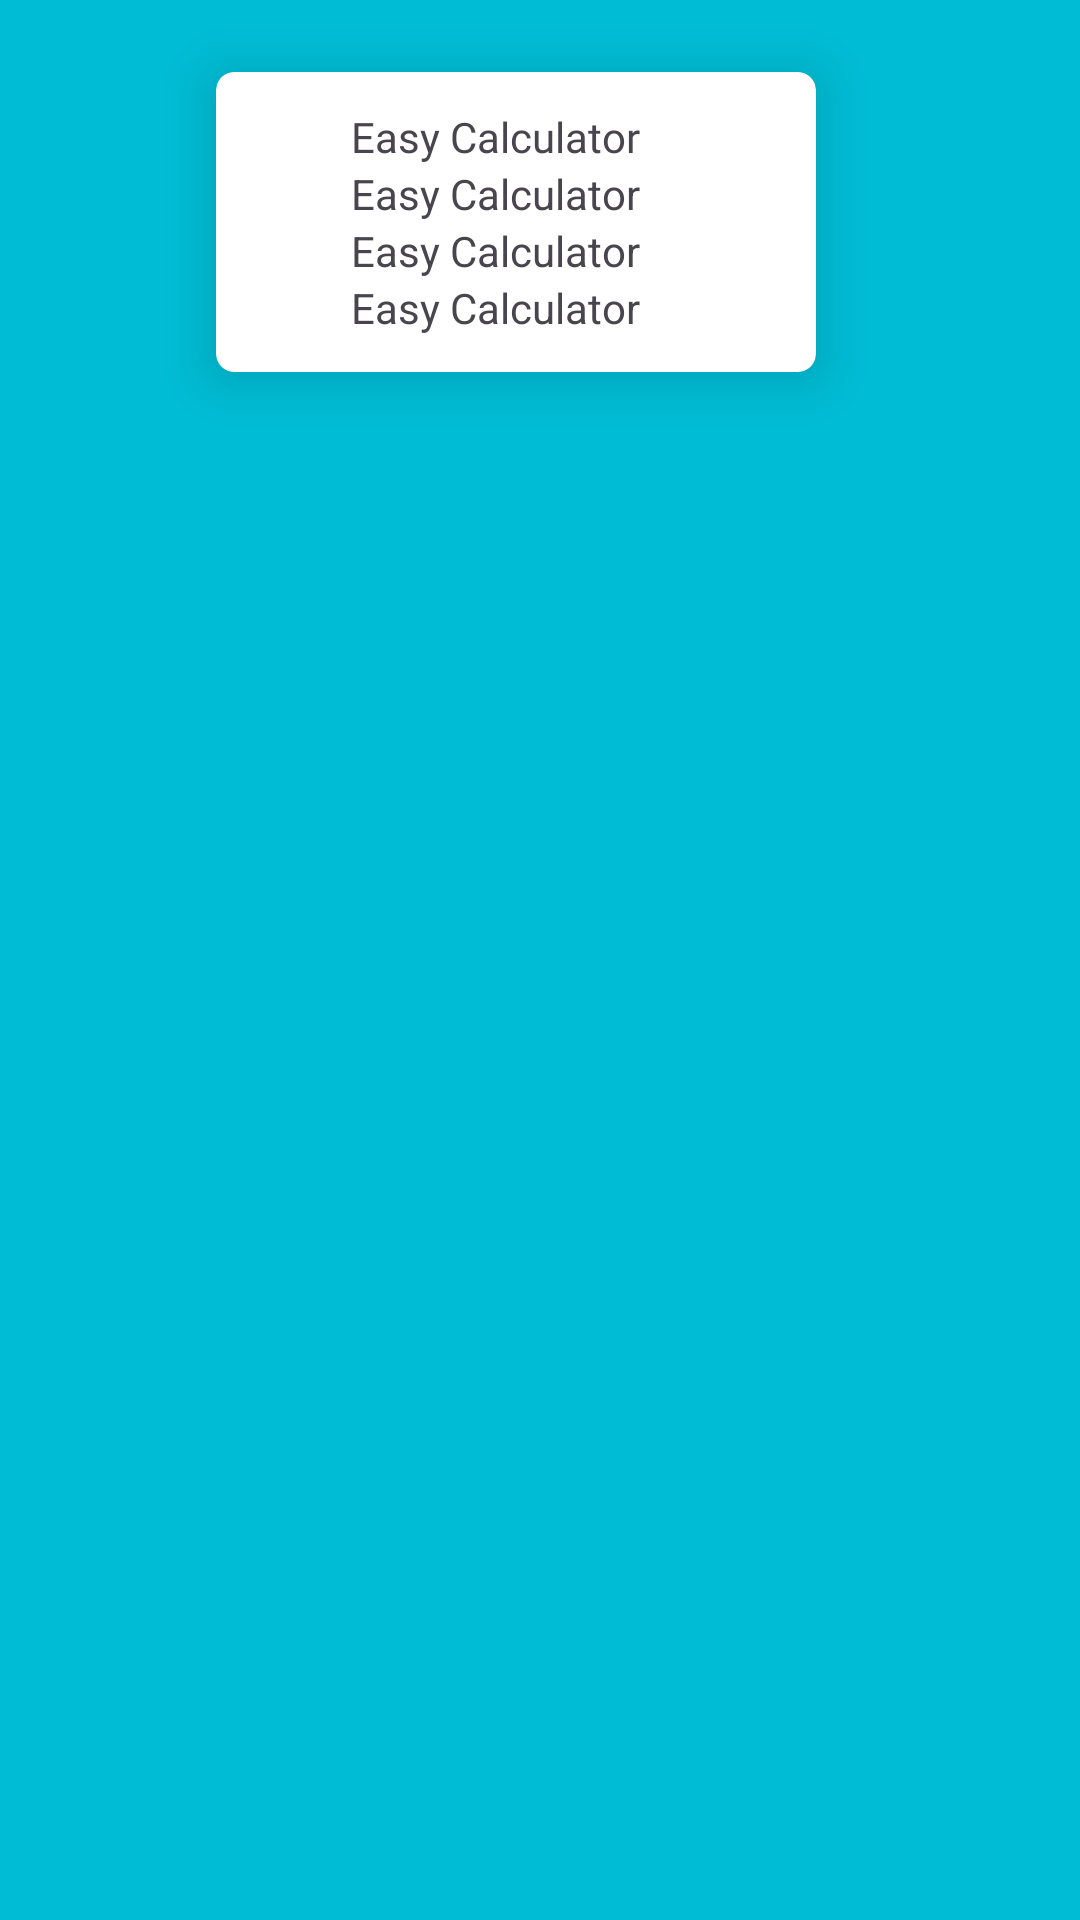

Layout XML and referenced resources for this Android screen:
<!-- AndroidManifest.xml: application theme Theme.AllInOneCalculator -->
<!-- res/layout/activity_bmicalculator.xml -->
<?xml version="1.0" encoding="utf-8"?>
<androidx.constraintlayout.widget.ConstraintLayout xmlns:android="http://schemas.android.com/apk/res/android"
    xmlns:app="http://schemas.android.com/apk/res-auto"
    xmlns:tools="http://schemas.android.com/tools"
    android:id="@+id/main"
    android:layout_width="match_parent"
    android:background="@color/black"
    android:layout_height="match_parent"
    tools:context=".BMICalculator"
    >

    <androidx.cardview.widget.CardView
        android:layout_width="200dp"
        android:layout_height="100dp"
        android:layout_gravity="center"
        android:layout_marginTop="24dp"
        android:layout_marginEnd="16dp"
        android:elevation="20dp"

        app:cardCornerRadius="6dp"
        app:cardElevation="10dp"
        app:layout_constraintEnd_toEndOf="parent"
        app:layout_constraintStart_toStartOf="parent"
        app:layout_constraintTop_toTopOf="parent">

        <LinearLayout
            android:layout_width="110dp"
            android:layout_height="wrap_content"
            android:layout_gravity="center"
            android:orientation="vertical"
            tools:ignore="MissingConstraints">

            <TextView
                android:layout_width="150dp"
                android:layout_height="wrap_content"
                android:fontFamily="@font/inter_bold"
                android:text="@string/app_name" />

            <TextView
                android:layout_width="150dp"
                android:layout_height="wrap_content"
                android:text="@string/app_name" />

            <TextView
                android:layout_width="150dp"
                android:layout_height="wrap_content"
                android:text="@string/app_name" />

            <TextView
                android:layout_width="150dp"
                android:layout_height="wrap_content"
                android:text="@string/app_name" />


        </LinearLayout>
    </androidx.cardview.widget.CardView>



</androidx.constraintlayout.widget.ConstraintLayout>
<!-- resources referenced by this layout -->
<resources>
  <color name="black">#00BCD4</color>
  <string name="app_name">Easy Calculator</string>
  <style name="Theme.AllInOneCalculator" parent="Base.Theme.AllInOneCalculator" />
  <style name="Base.Theme.AllInOneCalculator" parent="Theme.Material3.DayNight.NoActionBar">
          
          
      </style>
</resources>
